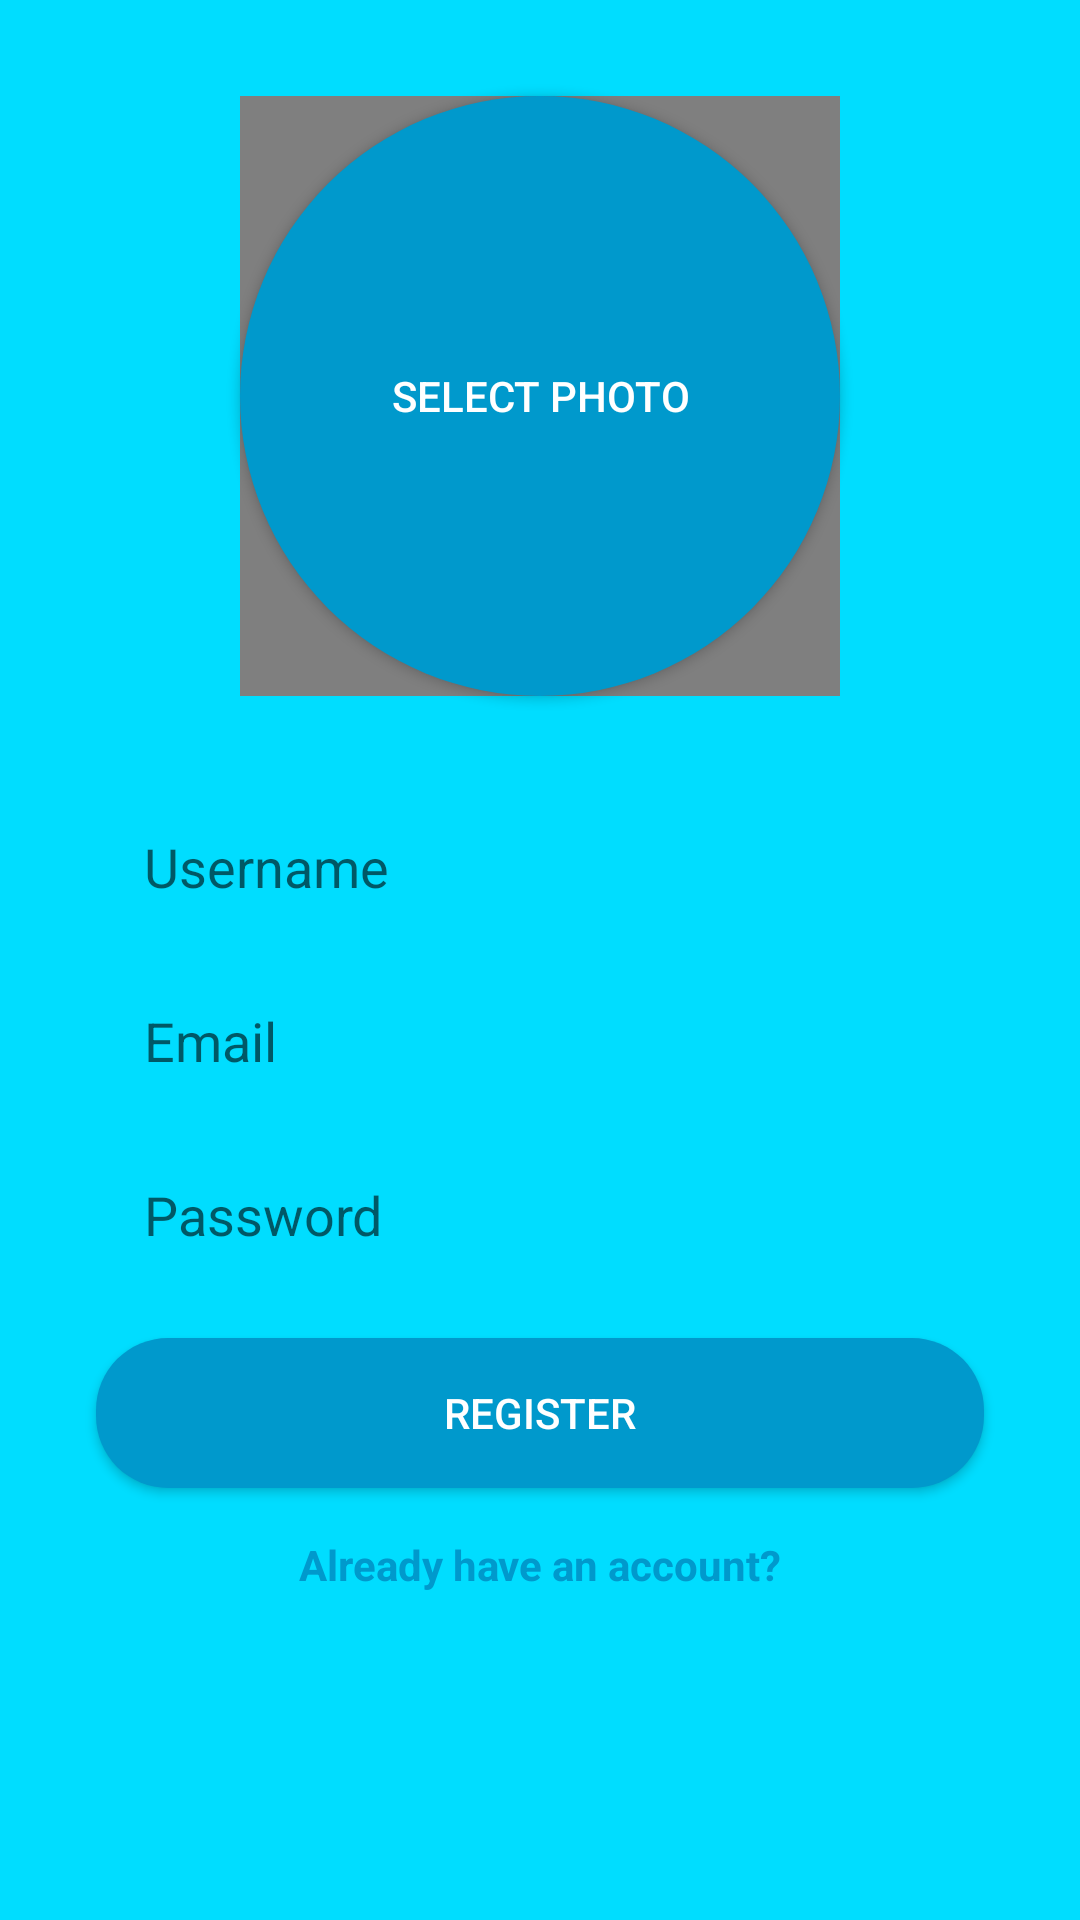

Write the Android layout XML for this screen, with the resource values it uses.
<!-- AndroidManifest.xml: application theme AppTheme -->
<!-- res/layout/register_activity.xml -->
<?xml version="1.0" encoding="utf-8"?>
<android.support.constraint.ConstraintLayout
        xmlns:android="http://schemas.android.com/apk/res/android"
        xmlns:tools="http://schemas.android.com/tools"
        xmlns:app="http://schemas.android.com/apk/res-auto"
        android:layout_width="match_parent"
        android:layout_height="match_parent"
        tools:context=".registerlogin.RegisterPage"
        android:background="@android:color/holo_blue_bright">
    <EditText
            android:layout_width="0dp"
            android:layout_height="50dp"
            android:inputType="textPersonName"
            android:ems="10"
            android:id="@+id/et_reg_username"
            android:layout_marginTop="32dp"
            android:layout_marginStart="32dp"
            app:layout_constraintStart_toStartOf="parent"
            android:layout_marginEnd="32dp"
            app:layout_constraintEnd_toEndOf="parent"
            android:background="@drawable/rounded_et_register_login"
            android:hint="Username"
            android:paddingLeft="16dp" app:layout_constraintTop_toBottomOf="@+id/btn_reg_photo"/>
    <EditText
            android:layout_width="0dp"
            android:layout_height="50dp"
            android:inputType="textEmailAddress"
            android:ems="10"
            android:id="@+id/et_reg_email"
            app:layout_constraintEnd_toEndOf="@+id/et_reg_username"
            app:layout_constraintStart_toStartOf="@+id/et_reg_username"
            android:background="@drawable/rounded_et_register_login"
            android:hint="Email"
            android:paddingLeft="16dp"
            android:layout_marginTop="8dp"
            app:layout_constraintTop_toBottomOf="@+id/et_reg_username"/>
    <EditText
            android:layout_width="0dp"
            android:layout_height="50dp"
            android:inputType="textPassword"
            android:ems="10"
            android:id="@+id/et_reg_password"
            app:layout_constraintEnd_toEndOf="@+id/et_reg_email"
            app:layout_constraintStart_toStartOf="@+id/et_reg_email"
            android:background="@drawable/rounded_et_register_login"
            android:hint="Password"
            android:paddingLeft="16dp"
            android:layout_marginTop="8dp"
            app:layout_constraintTop_toBottomOf="@+id/et_reg_email"/>
    <Button
            android:text="Register"
            android:layout_width="0dp"
            android:layout_height="50dp"
            android:id="@+id/btn_reg_register"
            android:layout_marginTop="16dp"
            android:background="@drawable/rounded_btn_register_login"
            android:textColor="@android:color/white"
            app:layout_constraintTop_toBottomOf="@+id/et_reg_password"
            app:layout_constraintStart_toStartOf="@+id/et_reg_password"
            app:layout_constraintEnd_toEndOf="@+id/et_reg_password"/>
    <TextView
            android:text="Already have an account?"
            android:layout_width="wrap_content"
            android:layout_height="wrap_content"
            android:id="@+id/tv_reg_haveAccount"
            android:layout_marginTop="16dp"
            android:textColor="@android:color/holo_blue_dark"
            android:textStyle="bold"
            app:layout_constraintTop_toBottomOf="@+id/btn_reg_register"
            app:layout_constraintStart_toStartOf="@+id/btn_reg_register"
            app:layout_constraintEnd_toEndOf="@+id/btn_reg_register"/>
    <Button
            android:text="SELECT PHOTO"
            android:layout_width="200dp"
            android:layout_height="200dp"
            android:id="@+id/btn_reg_photo" android:layout_marginTop="32dp"
            android:background="@drawable/circle_btn_register"
            android:textColor="@android:color/white"
            app:layout_constraintTop_toTopOf="parent" app:layout_constraintStart_toStartOf="parent"
            android:layout_marginStart="8dp" app:layout_constraintEnd_toEndOf="parent" android:layout_marginEnd="8dp"/>
    <de.hdodenhof.circleimageview.CircleImageView
            android:layout_width="200dp"
            android:layout_height="200dp" app:layout_constraintEnd_toEndOf="@+id/btn_reg_photo"
            app:civ_border_width="2dp"
            app:civ_border_color="@android:color/white"
            app:layout_constraintStart_toStartOf="@+id/btn_reg_photo"
            app:layout_constraintBottom_toBottomOf="@+id/btn_reg_photo"
            app:layout_constraintTop_toTopOf="@+id/btn_reg_photo" android:id="@+id/reg_photoPreview"/>
</android.support.constraint.ConstraintLayout>
<!-- resources referenced by this layout -->
<resources>
  <!-- drawable circle_btn_register (drawable) -->
  <?xml version="1.0" encoding="utf-8"?>
  <shape xmlns:android="http://schemas.android.com/apk/res/android">
  
      <solid android:color="@android:color/holo_blue_dark"/>
      <corners android:radius="100dp"/>
  
  </shape>
  <!-- drawable rounded_btn_register_login (drawable) -->
  <?xml version="1.0" encoding="utf-8"?>
  <shape xmlns:android="http://schemas.android.com/apk/res/android">
  
      <solid android:color="@android:color/holo_blue_dark"/>
      <corners android:radius="24dp"/>
  
  </shape>
  <style name="AppTheme" parent="Theme.AppCompat.Light.DarkActionBar">
          
          <item name="colorPrimary">@android:color/holo_blue_dark</item>
          <item name="colorPrimaryDark">@color/colorPrimaryDark</item>
          <item name="colorAccent">@color/colorAccent</item>
      </style>
  <!-- not gathered from this repository: default colours our renderer supplied (Android Studio template values) -->
  <color name="colorPrimaryDark">#FF3700B3</color>
  <color name="colorAccent">#FF03DAC5</color>
</resources>
